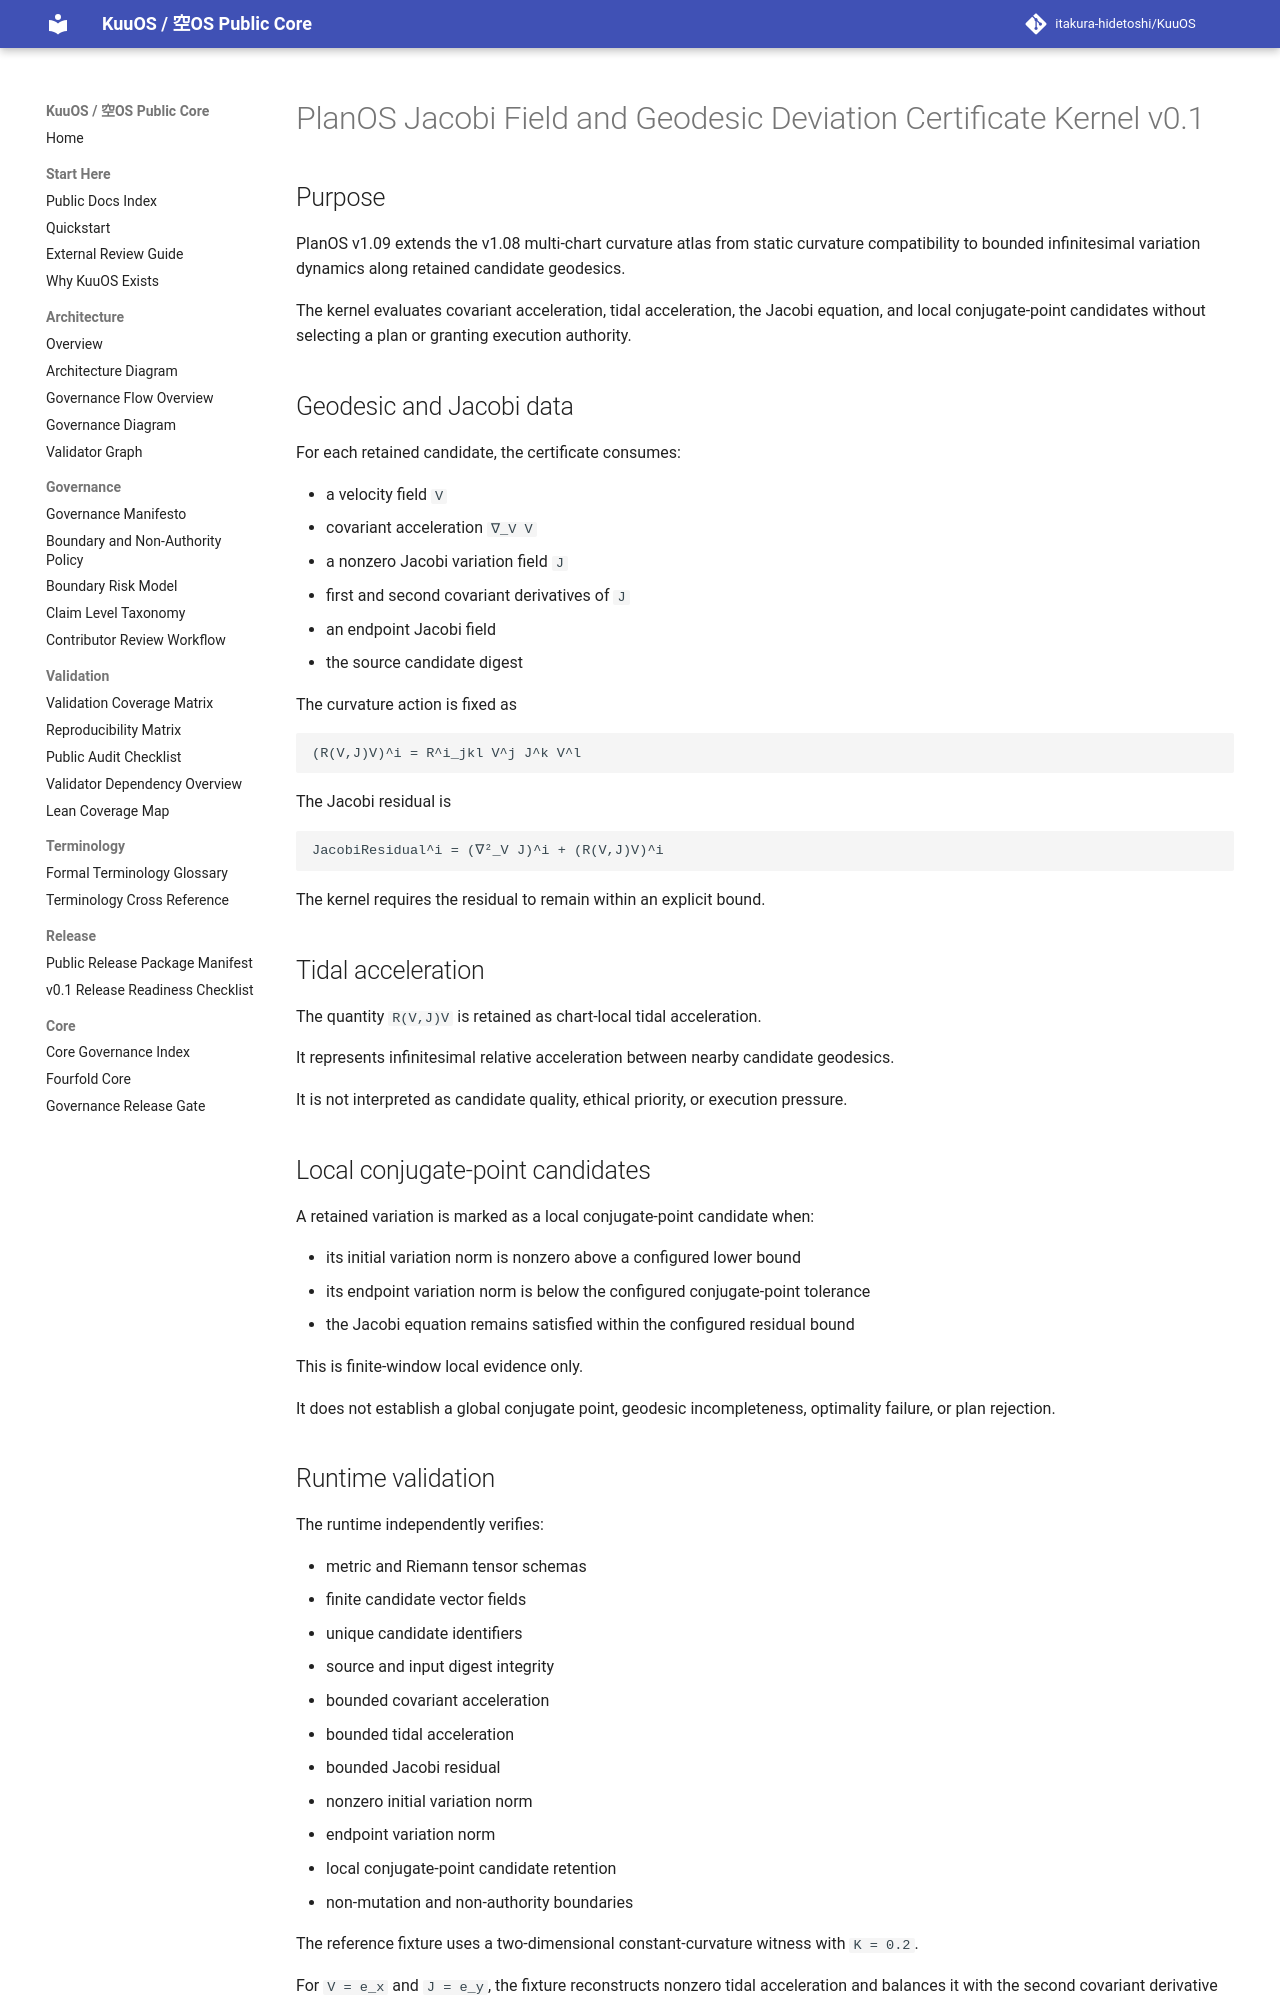

repository: itakura-hidetoshi/KuuOS · page: planos_jacobi_geodesic_deviation_certificate_kernel_v0_1/index.html · generator: mkdocs

# PlanOS Jacobi Field and Geodesic Deviation Certificate Kernel v0.1

## Purpose

PlanOS v1.09 extends the v1.08 multi-chart curvature atlas from static curvature compatibility to bounded infinitesimal variation dynamics along retained candidate geodesics.

The kernel evaluates covariant acceleration, tidal acceleration, the Jacobi equation, and local conjugate-point candidates without selecting a plan or granting execution authority.

## Geodesic and Jacobi data

For each retained candidate, the certificate consumes:

- a velocity field `V`
- covariant acceleration `∇_V V`
- a nonzero Jacobi variation field `J`
- first and second covariant derivatives of `J`
- an endpoint Jacobi field
- the source candidate digest

The curvature action is fixed as

```text
(R(V,J)V)^i = R^i_jkl V^j J^k V^l
```

The Jacobi residual is

```text
JacobiResidual^i = (∇²_V J)^i + (R(V,J)V)^i
```

The kernel requires the residual to remain within an explicit bound.

## Tidal acceleration

The quantity `R(V,J)V` is retained as chart-local tidal acceleration.

It represents infinitesimal relative acceleration between nearby candidate geodesics.

It is not interpreted as candidate quality, ethical priority, or execution pressure.

## Local conjugate-point candidates

A retained variation is marked as a local conjugate-point candidate when:

- its initial variation norm is nonzero above a configured lower bound
- its endpoint variation norm is below the configured conjugate-point tolerance
- the Jacobi equation remains satisfied within the configured residual bound

This is finite-window local evidence only.

It does not establish a global conjugate point, geodesic incompleteness, optimality failure, or plan rejection.
